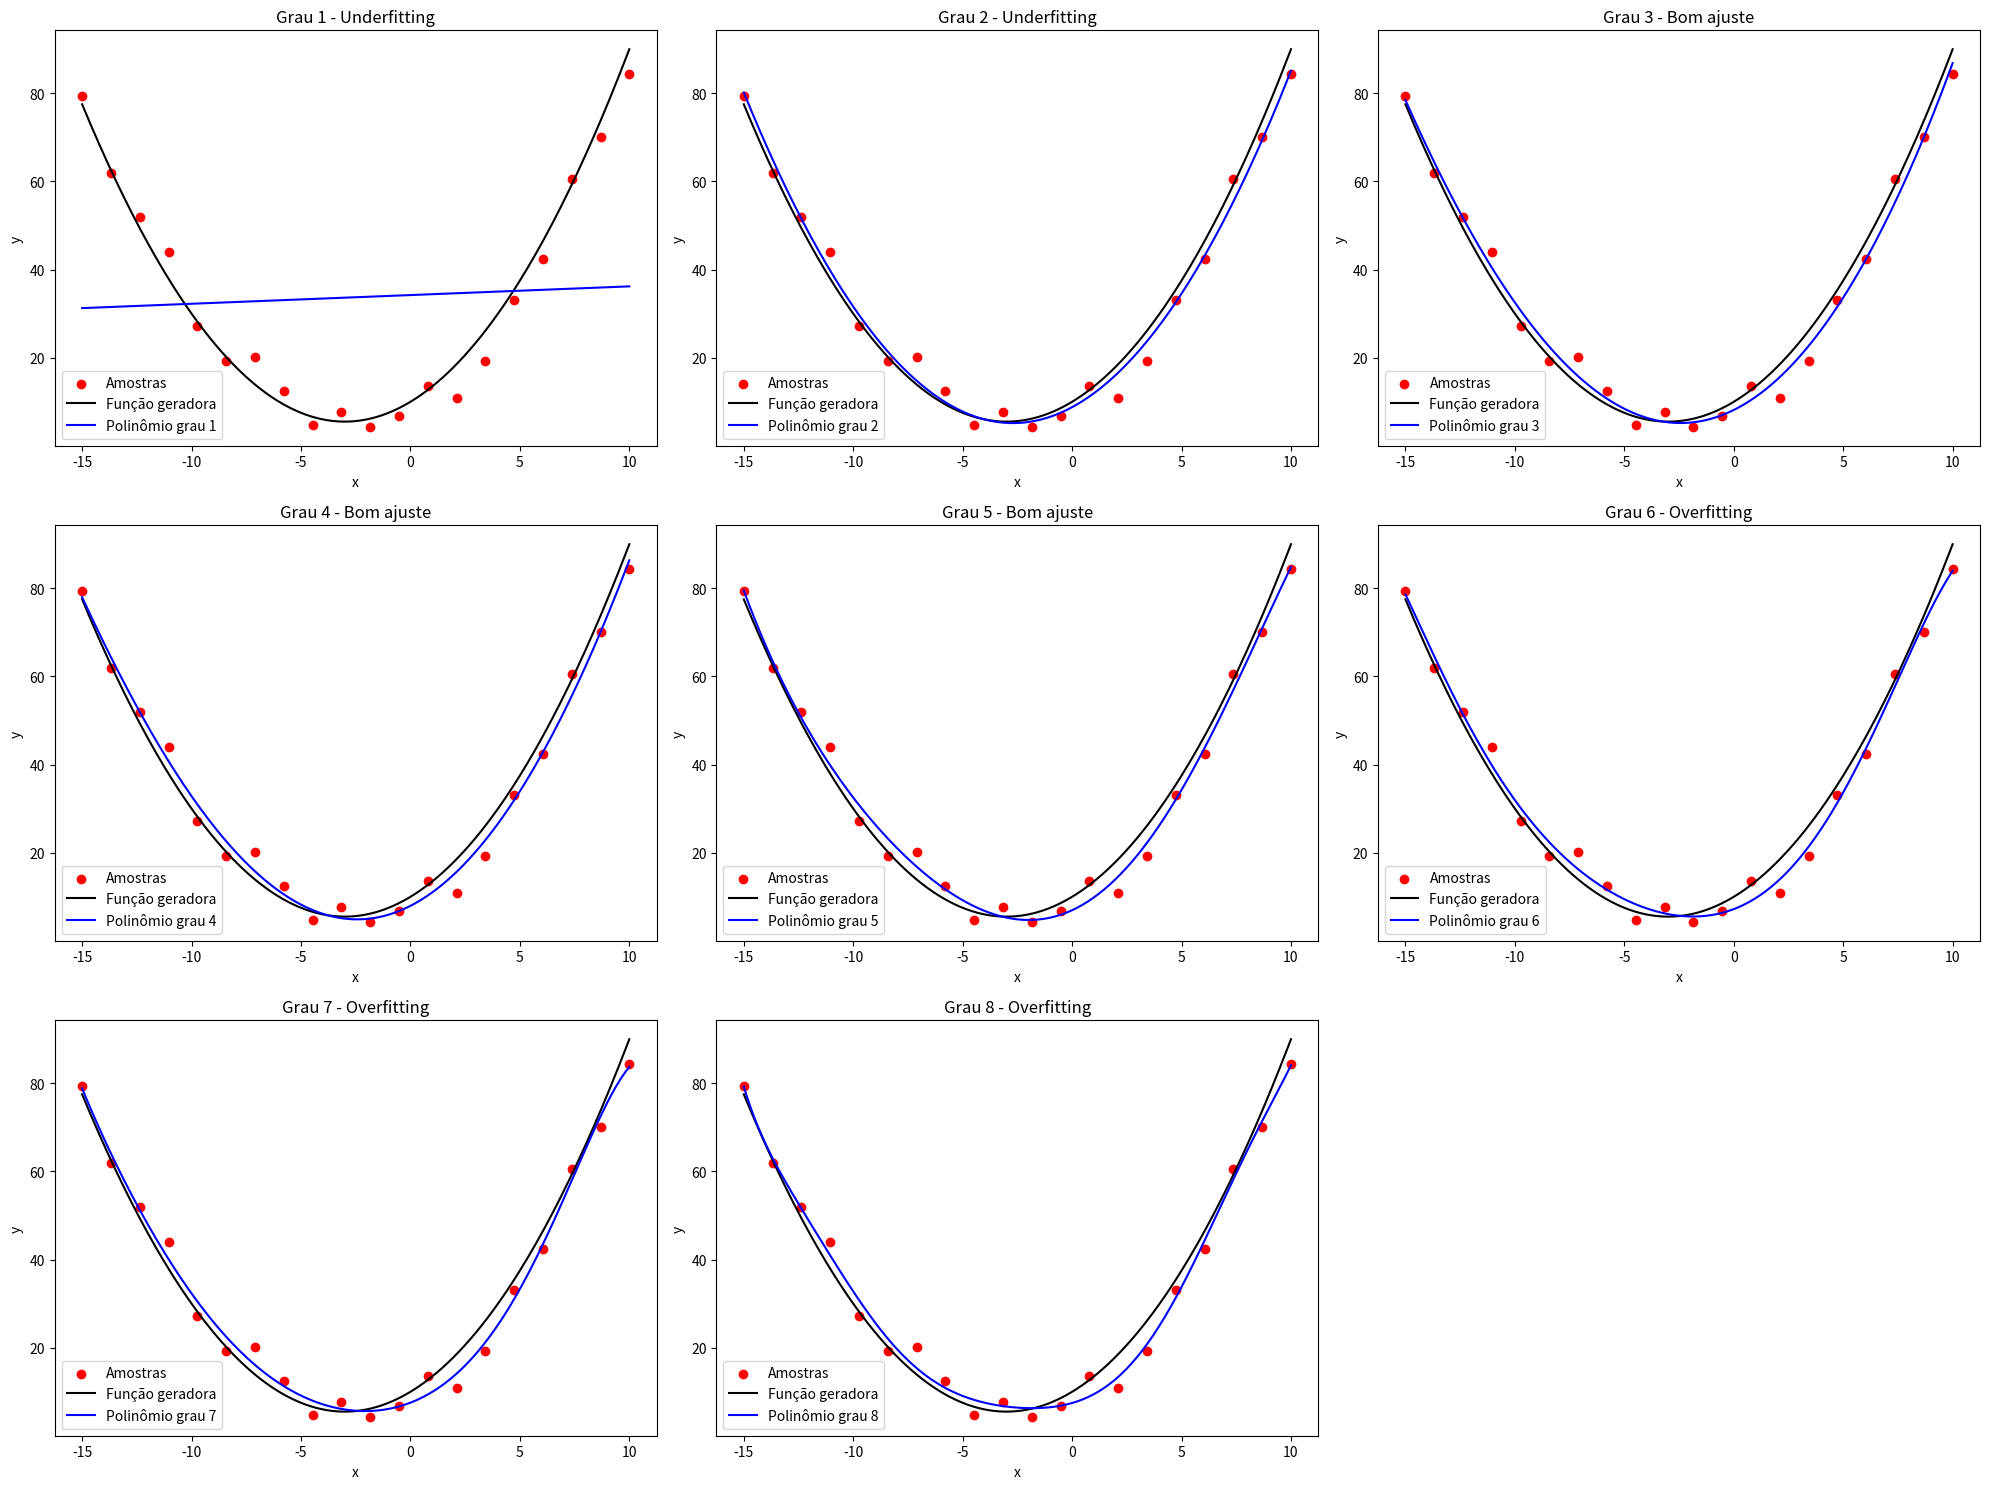

The matplotlib source for this figure:
### Q-3:###

import numpy as np
import matplotlib.pyplot as plt


# Configurações iniciais

np.random.seed(42)  # para resultados reproduzíveis

N = 20  # número de amostras
x = np.linspace(-15, 10, N)
ruido = np.random.normal(0, 4, N)  # ruído gaussiano (mean=0, sd=4)
y = 0.5*x**2 + 3*x + 10 + ruido  # função geradora com ruído

# Para plotar suavemente os polinômios e função real
x_plot = np.linspace(-15, 10, 200)
y_real = 0.5*x_plot**2 + 3*x_plot + 10


# Ajuste polinomial

graus = range(1, 9)  # polinômios do grau 1 ao 8

plt.figure(figsize=(20, 15))

for i, p in enumerate(graus, 1):
    # Ajuste polinomial
    coef = np.polyfit(x, y, p)  # encontra os coeficientes w
    y_poly = np.polyval(coef, x_plot)  # avalia o polinômio nos pontos para plot

  
    # Plotagem

    plt.subplot(3, 3, i)
    plt.scatter(x, y, color='red', label='Amostras')
    plt.plot(x_plot, y_real, color='black', label='Função geradora')
    plt.plot(x_plot, y_poly, color='blue', label=f'Polinômio grau {p}')
    
    # Anotação sobre underfitting/overfitting
    if p <= 2:
        nota = 'Underfitting'
    elif p >= 6:
        nota = 'Overfitting'
    else:
        nota = 'Bom ajuste'
        
    plt.title(f'Grau {p} - {nota}')
    plt.xlabel('x')
    plt.ylabel('y')
    plt.legend()

plt.tight_layout()
plt.show()

# Observações

print("Observações:")
print("- Underfitting ocorre para grau 1 e 2: polinômio não consegue capturar a curva quadrática.")
print("- Bom ajuste ocorre para grau 3 a 5: segue bem a tendência da função geradora.")
print("- Overfitting ocorre para grau 6 a 8: polinômio tenta passar exatamente por todos os pontos, capturando o ruído.")



### Análise de Overfitting e Underfitting ###

### Underfitting: ocorre quando o polinômio não consegue capturar a forma da função geradora (grau muito baixo, ex: p=1). ###

### Overfitting: ocorre quando o polinômio segue o ruído das amostras em vez de capturar a tendência real (grau muito alto, ex: p≥6 com 20 amostras). ###

### No caso:###

### p=1 ou p=2 → provavelmente underfitting (especialmente p=1) ###
### p=3 ou p=4 → bom ajuste (aproxima bem a função quadrática) ###
### p≥6 → overfitting (polinômio começa a oscilar para passar exatamente por cada ponto com ruído) ###

### O código gera 20 amostras da função 𝑓𝑔(𝑥)=0.5𝑥^2+3𝑥+10 com ruído gaussiano, ajusta polinômios de grau 1 a 8 usando least squares (np.polyfit); Plota cada polinômio, a função real e os pontos amostrados. Marca no título se o polinômio está em underfitting, bom ajuste ou overfitting. Exibe observações sobre cada caso.### 

